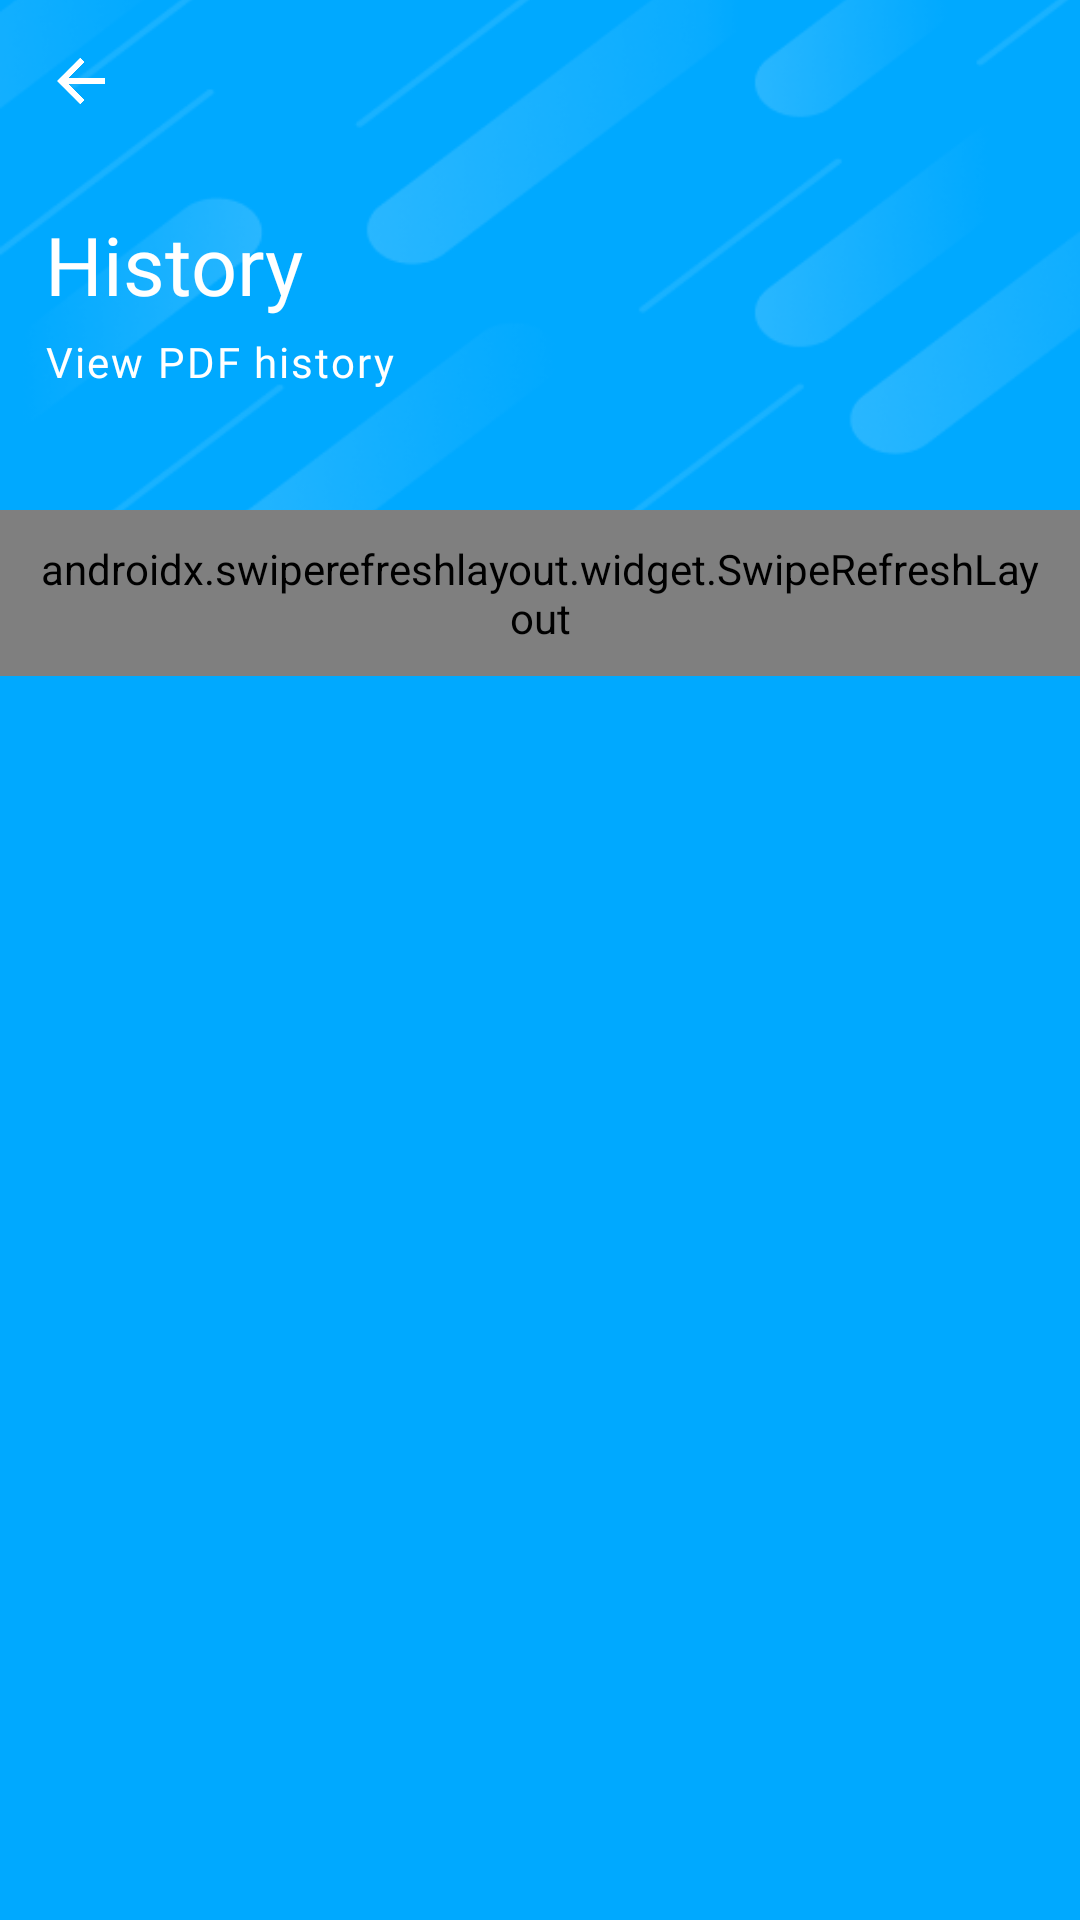

Android layout source for this screen:
<!-- AndroidManifest.xml: application theme AppThemeWhite -->
<!-- res/layout/fragment_history.xml -->
<?xml version="1.0" encoding="utf-8"?>
<LinearLayout xmlns:android="http://schemas.android.com/apk/res/android"
    android:layout_width="match_parent"
    android:layout_height="match_parent"
    android:background="@color/dark_blue"
    android:orientation="vertical">

    <LinearLayout
        android:layout_width="match_parent"
        android:layout_height="wrap_content"
        android:orientation="vertical">

        <RelativeLayout
            android:layout_width="match_parent"
            android:layout_height="170dp">

            <ImageView
                android:layout_width="match_parent"
                android:layout_height="match_parent"
                android:adjustViewBounds="true"
                android:scaleType="centerCrop"
                android:src="@drawable/design_upper" />

            <ImageView
                android:id="@+id/ivBack"
                android:layout_width="24dp"
                android:layout_height="24dp"
                android:layout_marginStart="15dp"
                android:layout_marginTop="15dp"
                android:src="@drawable/back" />

            <LinearLayout
                android:layout_width="wrap_content"
                android:layout_height="wrap_content"
                android:layout_centerVertical="true"
                android:layout_alignParentBottom="true"
                android:layout_marginBottom="40dp"
                android:layout_marginStart="15dp"
                android:layout_marginTop="5dp"
                android:gravity="start"
                android:orientation="vertical">


                <TextView
                    android:id="@+id/title"
                    android:layout_width="wrap_content"
                    android:layout_height="wrap_content"
                    android:fontFamily="@font/metropolis_extrabold"
                    android:text="@string/history"
                    android:textAllCaps="false"
                    android:textColor="#FFF"
                    android:textSize="27.0sp" />

                <TextView
                    android:id="@+id/titleTwo"
                    android:layout_width="wrap_content"
                    android:layout_height="wrap_content"
                    android:layout_marginTop="5dp"
                    android:fontFamily="@font/metropolis_medium"
                    android:letterSpacing="0.050"
                    android:text="@string/view_pdf_history"
                    android:textColor="#FFF"
                    android:textSize="14.0sp" />

            </LinearLayout>
        </RelativeLayout>

        <androidx.swiperefreshlayout.widget.SwipeRefreshLayout
            android:id="@+id/swipe"
            android:layout_width="match_parent"
            android:layout_height="match_parent"
            android:background="@drawable/gr_white_tr"
            android:padding="10dp">

            <androidx.core.widget.NestedScrollView
                android:layout_width="match_parent"
                android:layout_height="match_parent">

                <RelativeLayout
                    android:layout_width="match_parent"
                    android:layout_height="match_parent">

                    <LinearLayout
                        android:layout_width="match_parent"
                        android:layout_height="wrap_content"
                        android:orientation="vertical">

                        <androidx.recyclerview.widget.RecyclerView
                            android:id="@+id/historyRecyclerView"
                            android:layout_width="match_parent"
                            android:layout_height="match_parent" />

                        <FrameLayout
                            android:layout_width="match_parent"
                            android:layout_height="wrap_content" />

                    </LinearLayout>


                    <RelativeLayout
                        android:id="@+id/emptyStatusView"
                        android:layout_width="wrap_content"
                        android:layout_height="wrap_content"
                        android:layout_centerHorizontal="true"
                        android:visibility="gone"
                        android:layout_marginTop="15dp">

                        <TextView
                            android:id="@+id/emptyTitle"
                            android:layout_width="wrap_content"
                            android:layout_height="wrap_content"
                            android:fontFamily="@font/roboto_b"
                            android:text="@string/no_files_found"
                            android:layout_centerHorizontal="true"
                            android:textAllCaps="false"
                            android:textColor="#000"
                            android:textSize="25.0sp" />

                        <TextView
                            android:layout_below="@id/emptyTitle"
                            android:layout_width="wrap_content"
                            android:layout_height="wrap_content"
                            android:layout_marginTop="5dp"
                            android:layout_centerHorizontal="true"
                            android:fontFamily="@font/roboto_reg"
                            android:letterSpacing="0.1"
                            android:gravity="center"
                            android:text="@string/pdf_files_will_appear_here_after_you_create_any"
                            android:textAllCaps="true"
                            android:textColor="#000"
                            android:textSize="12.0sp" />


                    </RelativeLayout>


                </RelativeLayout>
            </androidx.core.widget.NestedScrollView>

        </androidx.swiperefreshlayout.widget.SwipeRefreshLayout>

    </LinearLayout>


</LinearLayout>
<!-- resources referenced by this layout -->
<resources>
  <color name="dark_blue">#00A9FF</color>
  <!-- drawable back: png bitmap (drawable, 3044 bytes) -->
  <!-- drawable design_upper: png bitmap (drawable, 28152 bytes) -->
  <!-- drawable gr_white_tr (drawable) -->
  <?xml version="1.0" encoding="UTF-8"?>
  <shape xmlns:android="http://schemas.android.com/apk/res/android" android:shape="rectangle" >
  
      <gradient
          android:angle="0"
          android:startColor="#FFF"
          android:endColor="#FFF"
          android:type="linear" />
  
      <corners
          android:topLeftRadius="25dp"
          android:topRightRadius="25dp"
          />
  </shape>
  <string name="history">History</string>
  <string name="no_files_found">No Files Found</string>
  <string name="pdf_files_will_appear_here_after_you_create_any">PDF files will appear here\n after you create any.</string>
  <string name="view_pdf_history">View PDF history</string>
  <style name="AppThemeWhite" parent="Theme.AppCompat.DayNight.DarkActionBar">
          
          <item name="colorPrimary">@color/colorPrimary</item>
          <item name="colorPrimaryDark">@color/colorPrimaryDark</item>
          <item name="colorAccent">@color/colorAccent</item>
          <item name="android:iconTint">@color/colorGray</item>
          <item name="android:windowBackground">@color/windowBackground_light</item>
          <item name="titleToolbarTextColor">@color/mb_white</item>
          <item name="iconTintOnCard">@color/colorPrimary</item>
          <item name="historyIconColor">@color/colorPrimary</item>
          <item name="customDividerColor">@color/black</item>
          <item name="navigationIconTint">@color/colorGray</item>
          <item name="bottomSheetColor">?attr/colorPrimary</item>
          <item name="bottomSheetTextColor">@color/mb_white</item>
          <item name="bannerBackgroundColor">@color/colorAccent</item>
          <item name="similarBgColor">@color/mb_white</item>
          <item name="bottomSheetBgColor">@color/windowBackground_light</item>
          <item name="lockIconTintColor">@color/black</item>
          <item name="actionMenuTextColor">@color/mb_white</item>
          <item name="searchFileRaw">@raw/search_file_dark</item>
          <item name="android:actionMenuTextColor">@color/mb_white</item>
          <item name="android:scrollbarThumbVertical">@android:color/transparent</item>
          <item name="android:statusBarColor">@color/colorPrimary</item>
          <item name="android:listDivider">@color/lighter_gray</item>
          <item name="android:textColor">@color/colorBlackAlt</item>
          <item name="materialCardViewStyle">@style/MaterialCardviewStyleLight</item>
      </style>
  <color name="colorPrimary">@color/color_excel_pdf</color>
  <color name="colorPrimaryDark">@color/color_excel_pdf</color>
  <color name="colorAccent">@color/color_excel_pdf</color>
  <color name="colorGray">#607D8B</color>
  <color name="windowBackground_light">#F4F4F6</color>
  <color name="black">#000000</color>
  <color name="lighter_gray">#EDEDED</color>
  <color name="colorBlackAlt">#2B303B</color>
  <style name="MaterialCardviewStyleLight" parent="Widget.MaterialComponents.CardView">
          <item name="cardBackgroundColor">@color/white</item>
      </style>
  <color name="color_excel_pdf">#6298EC</color>
  
      // New Colors
  <color name="white">#FFFFFF</color>
</resources>
